10-way image classification set "dataset" from GitHub (sirangishivashankar999-commits/crop-disease-prediction-yield-optimizer); label vocabulary: corn healthy, corn leaf blight, potato early blight, potato healthy, potato late blight, rice healthy, rice leaf disease, tomato early blight, tomato healthy, tomato late blight.

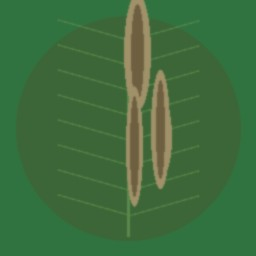
Label: corn leaf blight

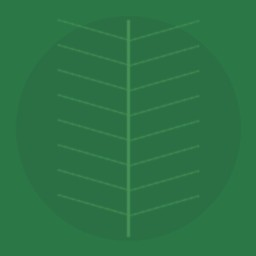
Label: potato healthy

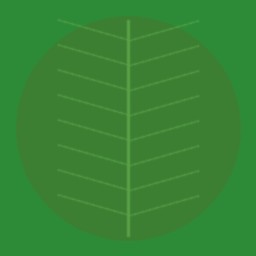
Label: corn healthy

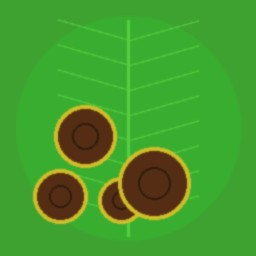
Label: potato early blight

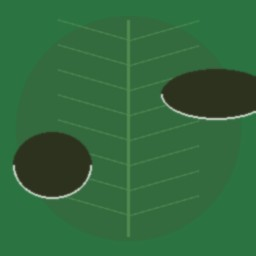
Label: tomato late blight

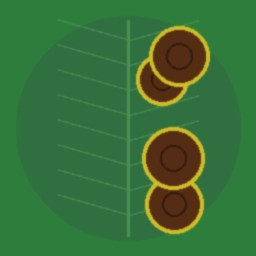
Label: tomato early blight
